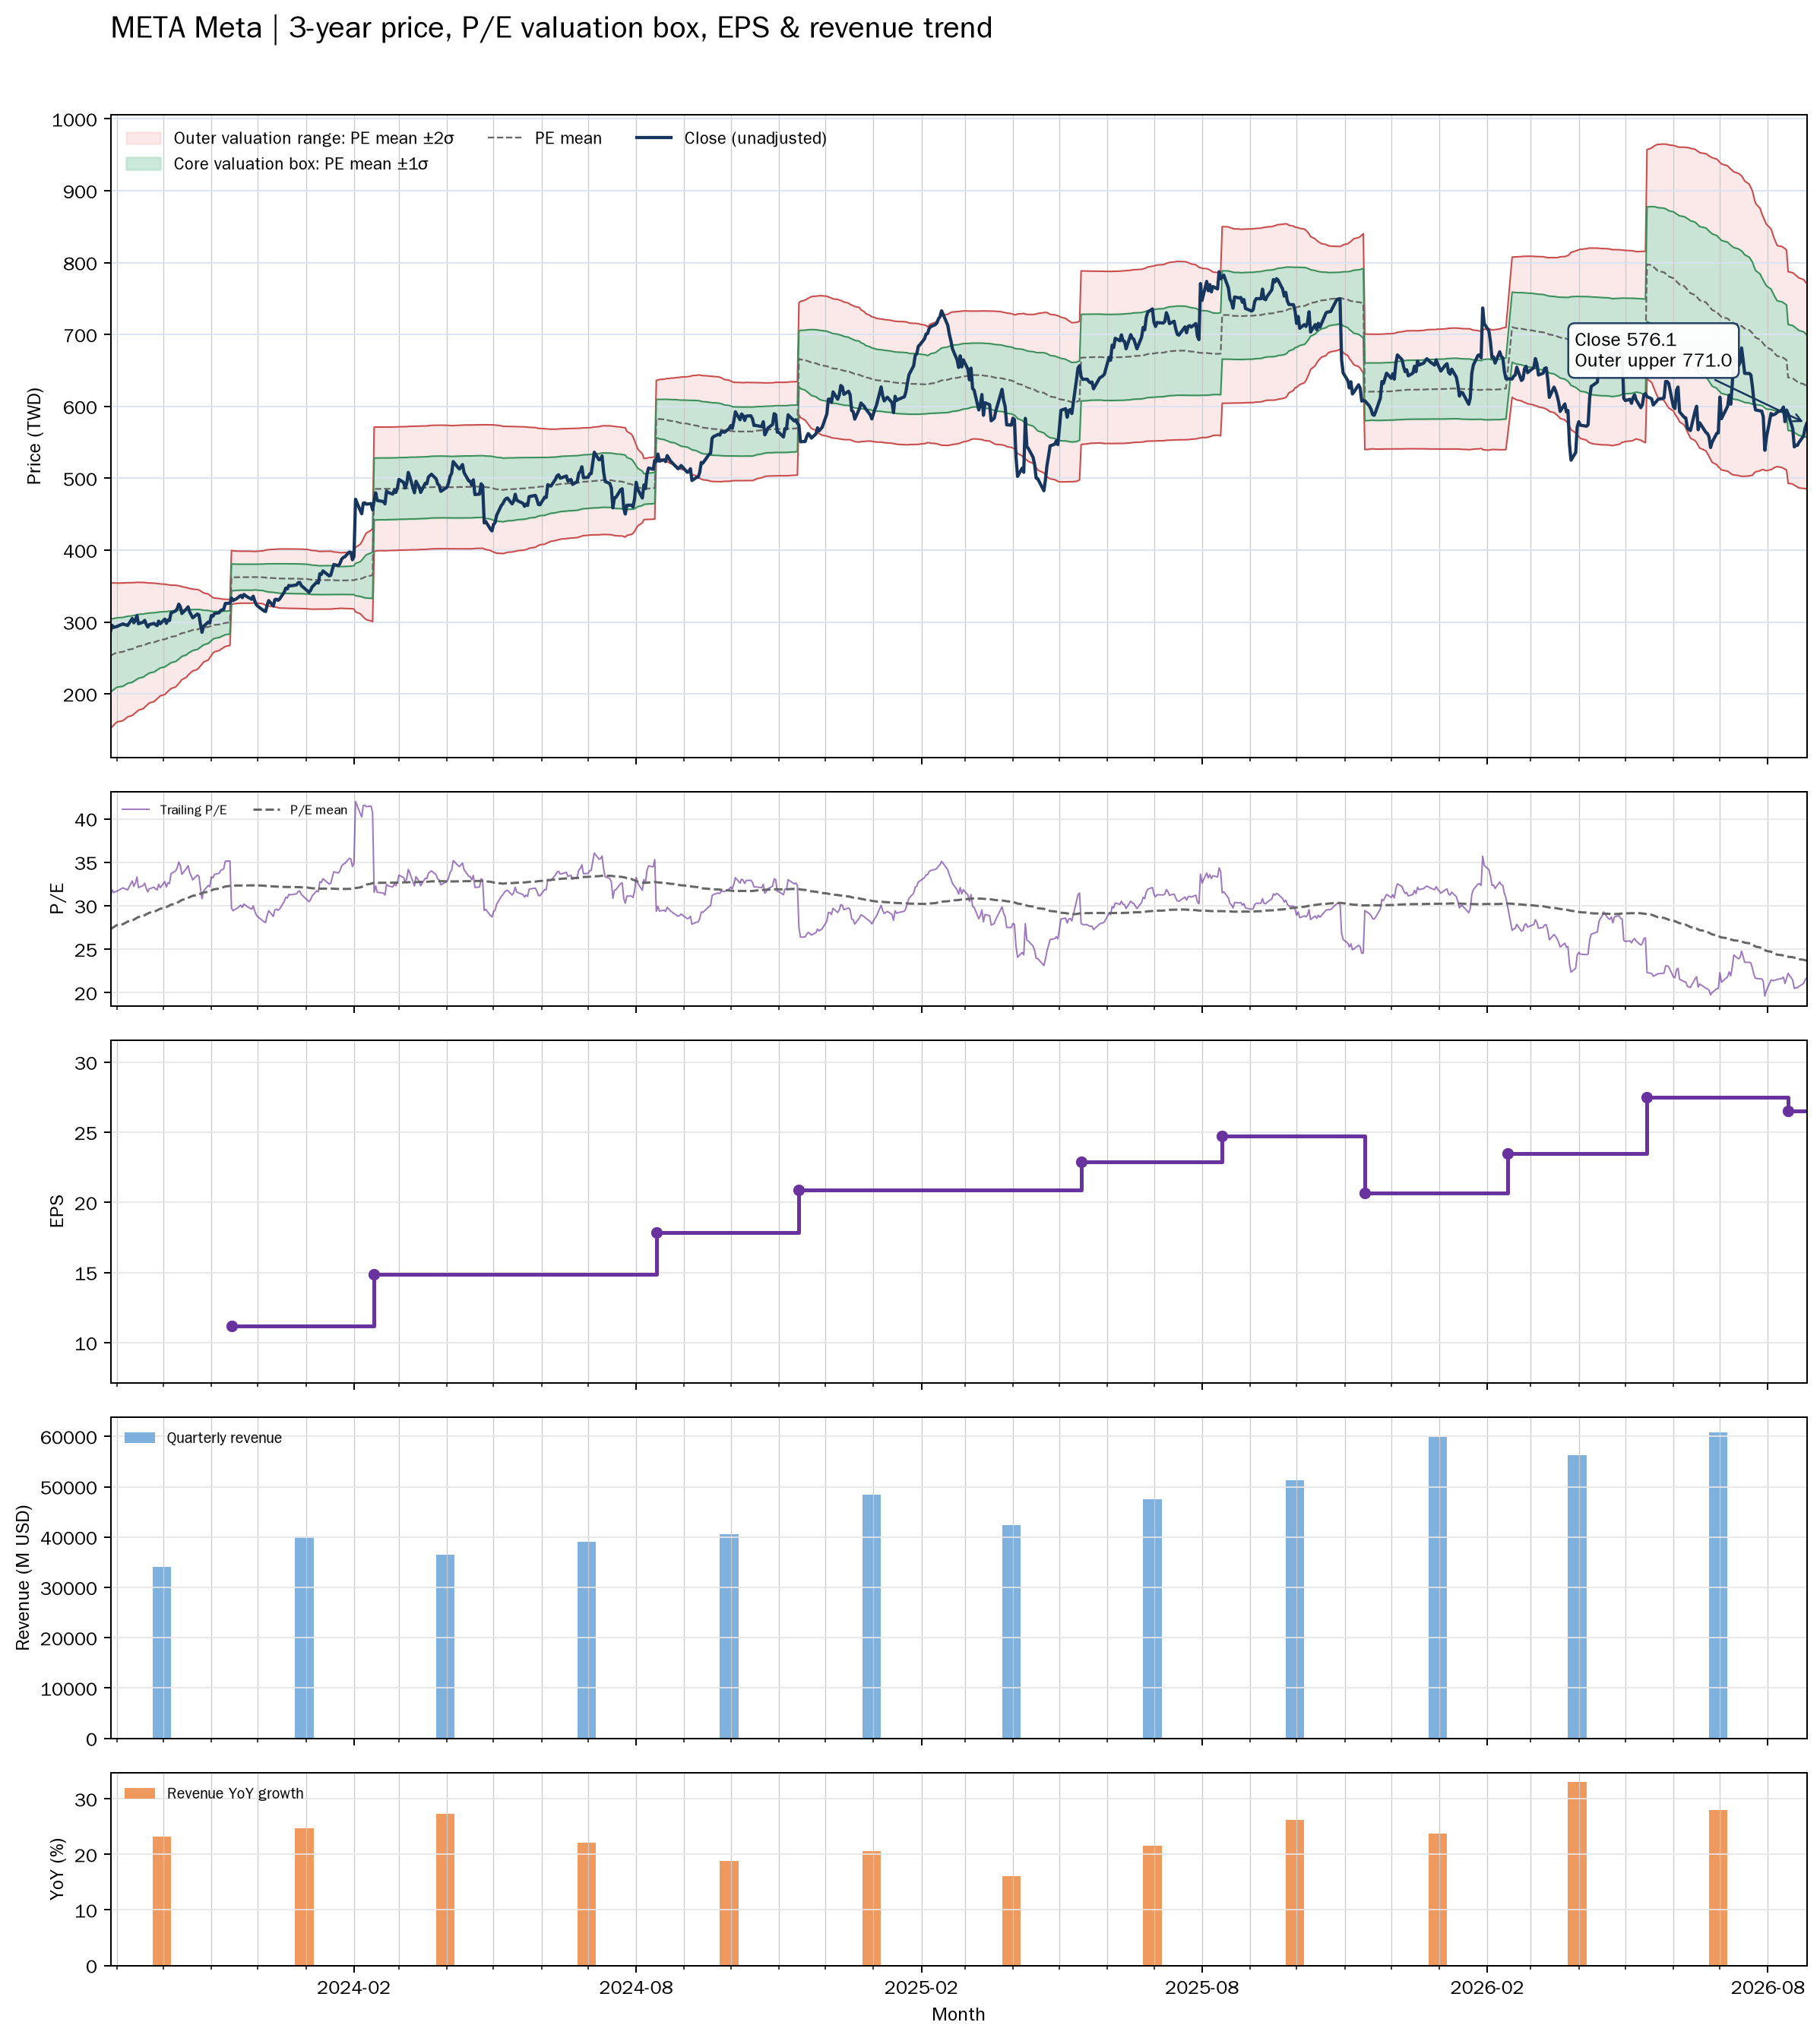

The table this chart was drawn from, first rows:
date, close, available_date, period_end, ttm_eps, pe, pe_mean, pe_std, price_m2, price_m1, price_mean, price_p1, price_p2, forward_pe, forward_pe_mean, forward_pe_std, forward_price_m2, forward_price_m1, forward_price_mean, forward_price_p1, forward_price_p2
2023-08-28, 287.7, 2023-08-14, 2023-06-30, 9.28, 31.01, 27.31, 5.442, 152.4, 202.9, 253.4, 303.9, 354.4, , , , , , , , 
2023-08-29, 295.4, 2023-08-14, 2023-06-30, 9.28, 31.83, 27.42, 5.393, 154.4, 204.4, 254.5, 304.5, 354.6, , , , , , , , 
2023-08-30, 292.5, 2023-08-14, 2023-06-30, 9.28, 31.52, 27.53, 5.335, 156.5, 206, 255.5, 305, 354.5, , , , , , , , 
2023-08-31, 293.3, 2023-08-14, 2023-06-30, 9.28, 31.61, 27.65, 5.27, 158.8, 207.7, 256.6, 305.5, 354.4, , , , , , , , 
2023-09-01, 293.8, 2023-08-14, 2023-06-30, 9.28, 31.66, 27.77, 5.205, 161.1, 209.4, 257.7, 306, 354.3, , , , , , , , 
2023-09-05, 297.5, 2023-08-14, 2023-06-30, 9.28, 32.06, 27.87, 5.159, 162.9, 210.8, 258.7, 306.5, 354.4, , , , , , , , 
2023-09-06, 296.6, 2023-08-14, 2023-06-30, 9.28, 31.96, 27.98, 5.114, 164.7, 212.2, 259.6, 307.1, 354.5, , , , , , , , 
2023-09-07, 296.1, 2023-08-14, 2023-06-30, 9.28, 31.9, 28.07, 5.077, 166.3, 213.4, 260.5, 307.6, 354.7, , , , , , , , 
2023-09-08, 295.3, 2023-08-14, 2023-06-30, 9.28, 31.82, 28.18, 5.024, 168.3, 214.9, 261.5, 308.1, 354.7, , , , , , , , 
2023-09-11, 304.9, 2023-08-14, 2023-06-30, 9.28, 32.85, 28.29, 4.978, 170.1, 216.3, 262.5, 308.7, 354.9, , , , , , , , 
2023-09-12, 299, 2023-08-14, 2023-06-30, 9.28, 32.22, 28.39, 4.931, 171.9, 217.7, 263.5, 309.2, 355, , , , , , , , 
2023-09-13, 302.4, 2023-08-14, 2023-06-30, 9.28, 32.59, 28.5, 4.881, 173.9, 219.2, 264.5, 309.8, 355, , , , , , , , 
2023-09-14, 309, 2023-08-14, 2023-06-30, 9.28, 33.3, 28.61, 4.839, 175.7, 220.6, 265.5, 310.4, 355.3, , , , , , , , 
2023-09-15, 297.7, 2023-08-14, 2023-06-30, 9.28, 32.08, 28.71, 4.789, 177.5, 221.9, 266.4, 310.8, 355.3, , , , , , , , 
2023-09-18, 299.9, 2023-08-14, 2023-06-30, 9.28, 32.32, 28.81, 4.733, 179.5, 223.4, 267.3, 311.3, 355.2, , , , , , , , 
2023-09-19, 302.4, 2023-08-14, 2023-06-30, 9.28, 32.59, 28.91, 4.673, 181.6, 225, 268.3, 311.7, 355, , , , , , , , 
2023-09-20, 297.1, 2023-08-14, 2023-06-30, 9.28, 32.01, 29.01, 4.613, 183.6, 226.4, 269.2, 312, 354.8, , , , , , , , 
2023-09-21, 293.2, 2023-08-14, 2023-06-30, 9.28, 31.59, 29.1, 4.552, 185.6, 227.8, 270.1, 312.3, 354.6, , , , , , , , 
2023-09-22, 296.5, 2023-08-14, 2023-06-30, 9.28, 31.95, 29.2, 4.496, 187.5, 229.2, 270.9, 312.7, 354.4, , , , , , , , 
2023-09-25, 298.2, 2023-08-14, 2023-06-30, 9.28, 32.13, 29.29, 4.441, 189.4, 230.6, 271.8, 313, 354.2, , , , , , , , 
2023-09-26, 296.4, 2023-08-14, 2023-06-30, 9.28, 31.94, 29.38, 4.384, 191.3, 231.9, 272.6, 313.3, 354, , , , , , , , 
2023-09-27, 295.1, 2023-08-14, 2023-06-30, 9.28, 31.8, 29.47, 4.319, 193.3, 233.4, 273.5, 313.6, 353.6, , , , , , , , 
2023-09-28, 301.3, 2023-08-14, 2023-06-30, 9.28, 32.47, 29.56, 4.262, 195.2, 234.8, 274.3, 313.9, 353.4, , , , , , , , 
2023-09-29, 297.6, 2023-08-14, 2023-06-30, 9.28, 32.07, 29.65, 4.198, 197.3, 236.2, 275.2, 314.1, 353.1, , , , , , , , 
2023-10-02, 304.1, 2023-08-14, 2023-06-30, 9.28, 32.77, 29.75, 4.133, 199.4, 237.7, 276.1, 314.4, 352.8, , , , , , , , 
2023-10-03, 298.3, 2023-08-14, 2023-06-30, 9.28, 32.15, 29.84, 4.062, 201.5, 239.2, 276.9, 314.6, 352.3, , , , , , , , 
2023-10-04, 302.9, 2023-08-14, 2023-06-30, 9.28, 32.64, 29.93, 4.001, 203.5, 240.6, 277.8, 314.9, 352, , , , , , , , 
2023-10-05, 302.1, 2023-08-14, 2023-06-30, 9.28, 32.56, 30.02, 3.938, 205.5, 242, 278.6, 315.1, 351.7, , , , , , , , 
2023-10-06, 312.7, 2023-08-14, 2023-06-30, 9.28, 33.69, 30.12, 3.875, 207.6, 243.6, 279.5, 315.5, 351.5, , , , , , , , 
2023-10-09, 315.6, 2023-08-14, 2023-06-30, 9.28, 34.01, 30.23, 3.809, 209.8, 245.1, 280.5, 315.8, 351.2, , , , , , , , 
2023-10-10, 319, 2023-08-14, 2023-06-30, 9.28, 34.38, 30.34, 3.738, 212.1, 246.8, 281.5, 316.2, 350.9, , , , , , , , 
2023-10-11, 325, 2023-08-14, 2023-06-30, 9.28, 35.02, 30.45, 3.663, 214.6, 248.6, 282.6, 316.6, 350.6, , , , , , , , 
2023-10-12, 321.3, 2023-08-14, 2023-06-30, 9.28, 34.63, 30.56, 3.578, 217.2, 250.4, 283.6, 316.9, 350.1, , , , , , , , 
2023-10-13, 312, 2023-08-14, 2023-06-30, 9.28, 33.62, 30.67, 3.479, 220, 252.3, 284.6, 316.9, 349.2, , , , , , , , 
2023-10-16, 318.4, 2023-08-14, 2023-06-30, 9.28, 34.31, 30.79, 3.366, 223.2, 254.4, 285.7, 316.9, 348.2, , , , , , , , 
2023-10-17, 321.2, 2023-08-14, 2023-06-30, 9.28, 34.61, 30.9, 3.253, 226.4, 256.6, 286.8, 317, 347.1, , , , , , , , 
2023-10-18, 314.2, 2023-08-14, 2023-06-30, 9.28, 33.86, 30.99, 3.193, 228.3, 257.9, 287.6, 317.2, 346.8, , , , , , , , 
2023-10-19, 310.1, 2023-08-14, 2023-06-30, 9.28, 33.41, 31.07, 3.13, 230.2, 259.3, 288.3, 317.4, 346.4, , , , , , , , 
2023-10-20, 306, 2023-08-14, 2023-06-30, 9.28, 32.97, 31.14, 3.066, 232.1, 260.5, 289, 317.5, 345.9, , , , , , , , 
2023-10-23, 311.3, 2023-08-14, 2023-06-30, 9.28, 33.54, 31.23, 2.995, 234.2, 262, 289.8, 317.6, 345.3, , , , , , , , 
2023-10-24, 309.8, 2023-08-14, 2023-06-30, 9.28, 33.39, 31.31, 2.913, 236.5, 263.5, 290.5, 317.6, 344.6, , , , , , , , 
2023-10-25, 296.9, 2023-08-14, 2023-06-30, 9.28, 32, 31.38, 2.813, 239, 265.1, 291.2, 317.3, 343.4, , , , , , , , 
2023-10-26, 285.8, 2023-08-14, 2023-06-30, 9.28, 30.8, 31.45, 2.705, 241.6, 266.7, 291.8, 316.9, 342, , , , , , , , 
2023-10-27, 294.1, 2023-08-14, 2023-06-30, 9.28, 31.7, 31.52, 2.592, 244.4, 268.5, 292.5, 316.6, 340.6, , , , , , , , 
2023-10-30, 300, 2023-08-14, 2023-06-30, 9.28, 32.33, 31.6, 2.472, 247.3, 270.3, 293.2, 316.2, 339.1, , , , , , , , 
2023-10-31, 298.6, 2023-08-14, 2023-06-30, 9.28, 32.18, 31.67, 2.343, 250.4, 272.2, 293.9, 315.7, 337.4, , , , , , , , 
2023-11-01, 309.1, 2023-08-14, 2023-06-30, 9.28, 33.31, 31.76, 2.217, 253.6, 274.1, 294.7, 315.3, 335.9, , , , , , , , 
2023-11-02, 308.2, 2023-08-14, 2023-06-30, 9.28, 33.21, 31.84, 2.072, 257, 276.3, 295.5, 314.7, 333.9, , , , , , , , 
2023-11-03, 311.9, 2023-08-14, 2023-06-30, 9.28, 33.61, 31.9, 2.013, 258.7, 277.4, 296.1, 314.7, 333.4, , , , , , , , 
2023-11-06, 313.1, 2023-08-14, 2023-06-30, 9.28, 33.73, 31.97, 1.951, 260.4, 278.5, 296.6, 314.7, 332.9, , , , , , , , 
2023-11-07, 316, 2023-08-14, 2023-06-30, 9.28, 34.06, 32.03, 1.898, 262, 279.6, 297.2, 314.8, 332.4, , , , , , , , 
2023-11-08, 317, 2023-08-14, 2023-06-30, 9.28, 34.16, 32.09, 1.854, 263.4, 280.6, 297.8, 315, 332.2, , , , , , , , 
2023-11-09, 317.8, 2023-08-14, 2023-06-30, 9.28, 34.24, 32.15, 1.804, 264.8, 281.6, 298.3, 315.1, 331.8, , , , , , , , 
2023-11-10, 325.9, 2023-08-14, 2023-06-30, 9.28, 35.12, 32.21, 1.768, 266.1, 282.5, 298.9, 315.3, 331.7, , , , , , , , 
2023-11-13, 326.3, 2023-08-14, 2023-06-30, 9.28, 35.16, 32.28, 1.725, 267.5, 283.5, 299.5, 315.6, 331.6, , , , , , , , 
2023-11-14, 333.4, 2023-11-14, 2023-09-30, 11.21, 29.74, 32.3, 1.682, 324.4, 343.2, 362.1, 380.9, 399.8, , , , , , , , 
2023-11-15, 329.8, 2023-11-14, 2023-09-30, 11.21, 29.42, 32.31, 1.651, 325.2, 343.7, 362.2, 380.7, 399.2, , , , , , , , 
2023-11-16, 331.3, 2023-11-14, 2023-09-30, 11.21, 29.55, 32.32, 1.639, 325.5, 343.9, 362.3, 380.7, 399, , , , , , , , 
2023-11-17, 332.1, 2023-11-14, 2023-09-30, 11.21, 29.63, 32.32, 1.627, 325.9, 344.1, 362.4, 380.6, 398.8, , , , , , , , 
2023-11-20, 337, 2023-11-14, 2023-09-30, 11.21, 30.06, 32.33, 1.613, 326.3, 344.4, 362.5, 380.5, 398.6, , , , , , , , 
... 692 more rows
